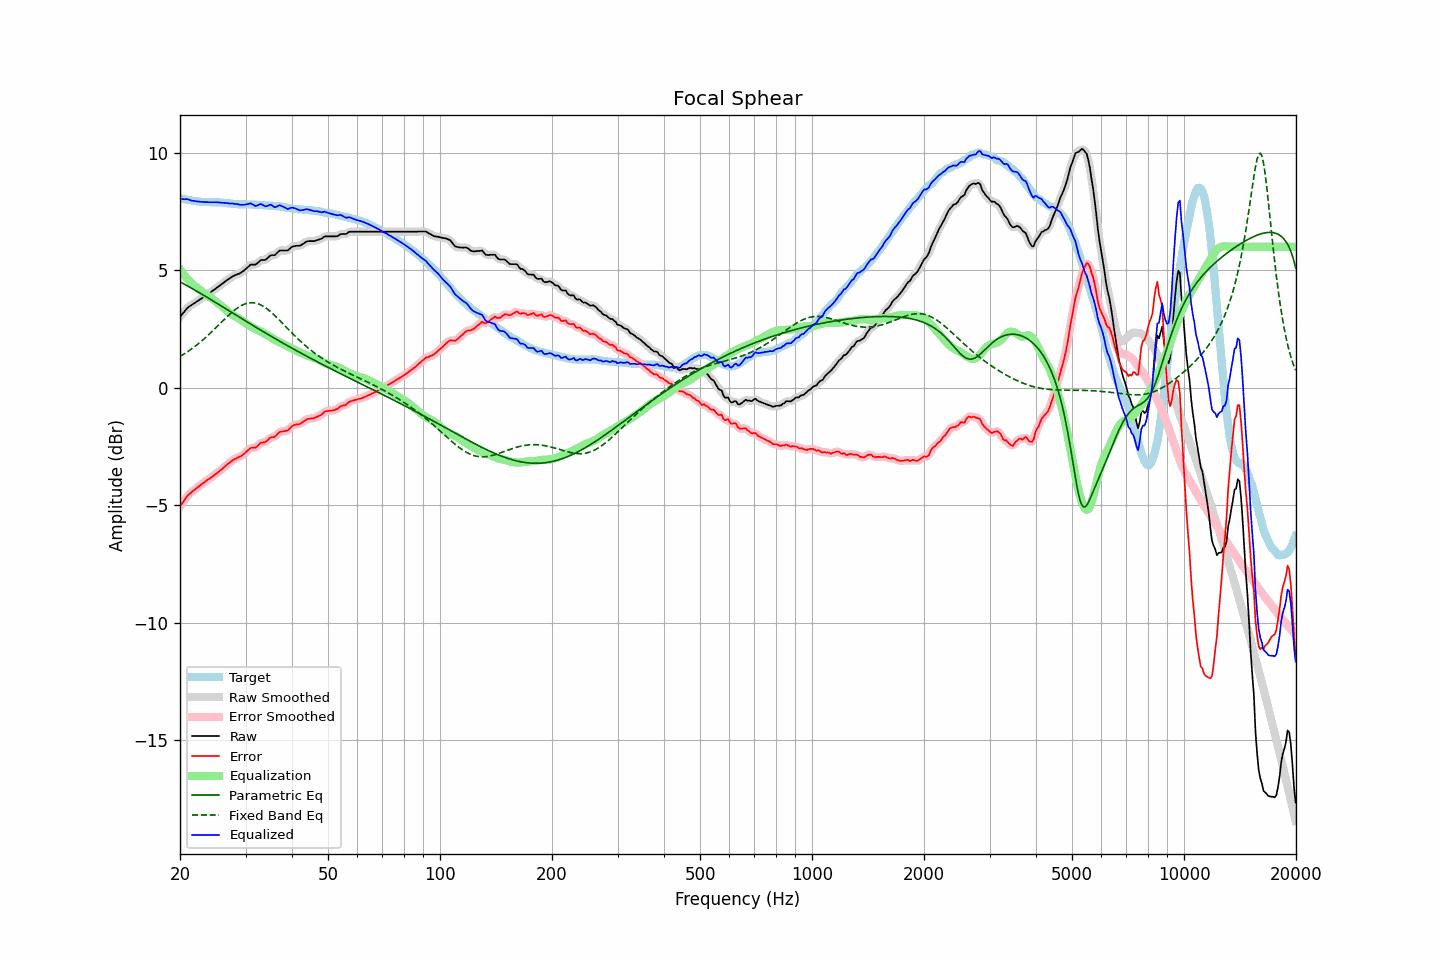

The data file committed next to this chart (first rows):
frequency, raw, error, smoothed, error_smoothed, equalization, parametric_eq, fixed_band_eq, equalized_raw, equalized_smoothed, target
20.00, 3.02, -5.05, 3.02, -5.05, 5.04, 4.51, 1.33, 8.06, 8.06, 8.07
20.20, 3.10, -4.96, 3.10, -4.95, 4.94, 4.47, 1.37, 8.04, 8.05, 8.06
20.40, 3.18, -4.85, 3.19, -4.85, 4.85, 4.43, 1.41, 8.03, 8.04, 8.04
20.61, 3.26, -4.77, 3.27, -4.76, 4.76, 4.40, 1.46, 8.02, 8.03, 8.03
20.81, 3.35, -4.65, 3.35, -4.66, 4.68, 4.36, 1.50, 8.03, 8.02, 8.00
21.02, 3.42, -4.57, 3.41, -4.58, 4.60, 4.32, 1.55, 8.02, 8.01, 7.99
21.23, 3.47, -4.51, 3.47, -4.51, 4.53, 4.28, 1.59, 8.00, 8.00, 7.98
21.44, 3.51, -4.46, 3.52, -4.46, 4.46, 4.24, 1.64, 7.97, 7.97, 7.97
21.66, 3.56, -4.39, 3.56, -4.40, 4.40, 4.21, 1.69, 7.96, 7.95, 7.95
21.87, 3.60, -4.35, 3.60, -4.35, 4.34, 4.17, 1.74, 7.94, 7.94, 7.95
22.09, 3.65, -4.29, 3.65, -4.29, 4.29, 4.13, 1.80, 7.94, 7.94, 7.94
22.31, 3.69, -4.24, 3.69, -4.24, 4.23, 4.09, 1.85, 7.93, 7.93, 7.93
22.54, 3.74, -4.18, 3.74, -4.18, 4.18, 4.05, 1.91, 7.92, 7.92, 7.92
22.76, 3.78, -4.13, 3.78, -4.13, 4.13, 4.01, 1.96, 7.91, 7.91, 7.91
22.99, 3.83, -4.08, 3.83, -4.08, 4.08, 3.97, 2.02, 7.91, 7.91, 7.91
23.22, 3.87, -4.03, 3.87, -4.03, 4.03, 3.93, 2.08, 7.90, 7.90, 7.90
23.45, 3.92, -3.98, 3.92, -3.98, 3.98, 3.88, 2.14, 7.90, 7.90, 7.90
23.69, 3.97, -3.93, 3.97, -3.93, 3.93, 3.84, 2.21, 7.90, 7.90, 7.90
23.92, 4.01, -3.89, 4.01, -3.88, 3.88, 3.80, 2.27, 7.89, 7.90, 7.90
24.16, 4.06, -3.84, 4.06, -3.84, 3.83, 3.76, 2.33, 7.90, 7.90, 7.90
24.40, 4.11, -3.79, 4.11, -3.79, 3.79, 3.72, 2.40, 7.90, 7.90, 7.90
24.65, 4.16, -3.74, 4.16, -3.74, 3.74, 3.68, 2.47, 7.90, 7.90, 7.90
24.89, 4.21, -3.68, 4.21, -3.69, 3.69, 3.63, 2.53, 7.90, 7.90, 7.90
25.14, 4.26, -3.63, 4.26, -3.63, 3.63, 3.59, 2.60, 7.89, 7.89, 7.89
25.39, 4.31, -3.58, 4.31, -3.58, 3.58, 3.55, 2.67, 7.89, 7.89, 7.89
25.65, 4.36, -3.52, 4.36, -3.53, 3.52, 3.51, 2.74, 7.88, 7.88, 7.88
25.91, 4.41, -3.47, 4.41, -3.47, 3.47, 3.47, 2.81, 7.88, 7.88, 7.88
26.16, 4.46, -3.41, 4.46, -3.41, 3.41, 3.42, 2.87, 7.87, 7.87, 7.87
26.43, 4.52, -3.35, 4.52, -3.35, 3.35, 3.38, 2.94, 7.87, 7.87, 7.87
26.69, 4.57, -3.29, 4.57, -3.29, 3.29, 3.34, 3.01, 7.86, 7.86, 7.86
26.96, 4.62, -3.23, 4.62, -3.23, 3.23, 3.30, 3.07, 7.85, 7.85, 7.85
27.23, 4.66, -3.19, 4.67, -3.18, 3.18, 3.26, 3.13, 7.84, 7.85, 7.85
27.50, 4.71, -3.13, 4.71, -3.13, 3.13, 3.21, 3.19, 7.84, 7.84, 7.84
27.77, 4.75, -3.07, 4.75, -3.08, 3.09, 3.17, 3.25, 7.84, 7.83, 7.82
28.05, 4.78, -3.03, 4.78, -3.03, 3.05, 3.13, 3.31, 7.83, 7.83, 7.81
28.33, 4.81, -3.00, 4.81, -3.00, 3.01, 3.09, 3.36, 7.82, 7.82, 7.81
28.62, 4.84, -2.97, 4.84, -2.97, 2.97, 3.04, 3.41, 7.81, 7.81, 7.81
28.90, 4.86, -2.94, 4.87, -2.94, 2.93, 3.00, 3.45, 7.79, 7.80, 7.80
29.19, 4.90, -2.91, 4.90, -2.90, 2.89, 2.96, 3.49, 7.79, 7.79, 7.81
29.48, 4.95, -2.86, 4.95, -2.86, 2.84, 2.92, 3.53, 7.79, 7.78, 7.81
29.78, 5.00, -2.81, 5.00, -2.80, 2.79, 2.88, 3.56, 7.79, 7.79, 7.81
30.08, 5.06, -2.74, 5.06, -2.74, 2.74, 2.83, 3.58, 7.80, 7.80, 7.80
30.38, 5.12, -2.68, 5.12, -2.68, 2.69, 2.79, 3.60, 7.81, 7.82, 7.80
30.68, 5.18, -2.62, 5.18, -2.62, 2.65, 2.75, 3.61, 7.83, 7.83, 7.80
30.99, 5.24, -2.56, 5.22, -2.58, 2.61, 2.71, 3.62, 7.85, 7.83, 7.80
31.30, 5.24, -2.56, 5.24, -2.56, 2.57, 2.67, 3.62, 7.81, 7.81, 7.80
31.61, 5.24, -2.55, 5.24, -2.55, 2.53, 2.62, 3.61, 7.77, 7.77, 7.79
31.93, 5.24, -2.55, 5.25, -2.54, 2.49, 2.58, 3.60, 7.74, 7.75, 7.79
32.24, 5.29, -2.49, 5.30, -2.49, 2.47, 2.54, 3.58, 7.76, 7.76, 7.78
32.57, 5.35, -2.43, 5.35, -2.43, 2.44, 2.50, 3.56, 7.79, 7.79, 7.78
32.89, 5.42, -2.36, 5.41, -2.37, 2.40, 2.46, 3.53, 7.82, 7.81, 7.78
33.22, 5.44, -2.33, 5.43, -2.34, 2.36, 2.42, 3.50, 7.80, 7.79, 7.77
33.55, 5.44, -2.33, 5.44, -2.32, 2.32, 2.38, 3.46, 7.76, 7.76, 7.77
33.89, 5.44, -2.32, 5.46, -2.31, 2.28, 2.34, 3.41, 7.72, 7.73, 7.76
34.23, 5.49, -2.27, 5.50, -2.26, 2.24, 2.30, 3.37, 7.73, 7.74, 7.76
34.57, 5.55, -2.20, 5.55, -2.20, 2.21, 2.26, 3.31, 7.76, 7.76, 7.75
34.92, 5.62, -2.13, 5.61, -2.15, 2.17, 2.22, 3.26, 7.79, 7.78, 7.75
35.27, 5.64, -2.11, 5.63, -2.12, 2.13, 2.18, 3.20, 7.77, 7.76, 7.75
35.62, 5.64, -2.10, 5.64, -2.10, 2.08, 2.14, 3.14, 7.72, 7.73, 7.74
35.97, 5.64, -2.09, 5.66, -2.07, 2.04, 2.10, 3.07, 7.68, 7.70, 7.73
... 635 more rows
